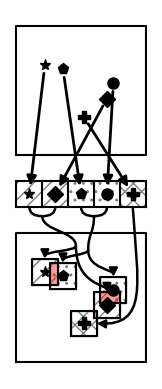
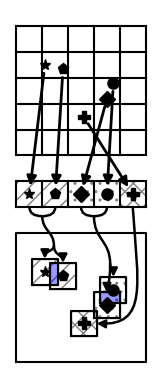

Here is the Python script that generated these plots, in order:
"""
Visualize P2G variants on a three-level parallel machine
(league -> team -> thread).
"""

import numpy as np
import matplotlib.pyplot as plt
from matplotlib.patches import FancyArrowPatch, PathPatch
from matplotlib.path import Path

MARKERS = ["*", "p", "P", "o", "D"]
MARKER_SIZE = 8
ARROW_COLOR = "black"

# Macro for team hatch patterns
HATCHES = ["//", "..", "xx"]

# Macros for footprint overlap shading
SAME_TEAM_OVERLAP_COLOR = "blue"
DIFF_TEAM_OVERLAP_COLOR = "red"
OVERLAP_ALPHA = 0.4


def box(ax, x0, y0, ncols, nrows, grid=True):
    """
    Plot grid lines originating from (x0, y0).
    Each grid cell has width 1.
    If grid=False, only plot the outline of the computational box.
    """
    xs = np.linspace(x0, x0 + ncols, ncols + 1)
    ys = np.linspace(y0, y0 + nrows, nrows + 1)

    if grid:
        for x in xs:
            ax.plot([x, x], [y0, y0 + nrows], color="black")
        for y in ys:
            ax.plot([x0, x0 + ncols], [y, y], color="black")
    else:
        x = [x0, x0 + ncols, x0 + nrows, x0, x0]
        y = [y0, y0, y0 + nrows, y0 + nrows, y0]
        ax.plot(x, y, color="black")


def setup_axes():
    fig, ax = plt.subplots()
    ax.axis("off")
    ax.set_aspect("equal")
    return fig, ax


def add_particles(ax, x0, y0, ncols, nrows, subset=None):
    """
    Plot particle markers. If subset is given (an iterable of marker
    indices), only those particles are plotted; positions for all
    particles are still returned.
    """
    positions = {
        0: (x0 + 1.1, y0 + nrows - 1.5),
        1: (x0 + 1.8, y0 + nrows - 1.66),
        2: (x0 + 2.6, y0 + nrows - 3.5),
        3: (x0 + 3.75, y0 + nrows - 2.2),
        4: (x0 + 3.5, y0 + nrows - 2.8),
    }
    for ii, (px, py) in positions.items():
        if subset is not None and ii not in subset:
            continue
        ax.plot(
            px, py, marker=MARKERS[ii], markersize=MARKER_SIZE, color="black", zorder=3
        )
    return positions


def add_grid(ax, x0, y0, nrows, ncols, positions, P, order=None):
    """
    Draws each particle's local footprint box, fills it with its team's hatch pattern,
    and shades overlapping footprint regions in red (different team) or green (same team).
    """
    h = 1.0 / P
    radius = P * h / 2  # Support radius

    # 1. Map particle index -> team ID & hatch pattern using the HATCHES macro
    if order is not None:
        particle_teams = {p_id: i // 2 for i, p_id in enumerate(order)}
        particle_hatches = {
            p_id: HATCHES[(i // 2) % len(HATCHES)] for i, p_id in enumerate(order)
        }
    else:
        particle_teams = {}
        particle_hatches = {}

    # 2. Draw footprint boxes & hatch fills
    for p_id, (px, py) in positions.items():
        hatch_pattern = particle_hatches.get(p_id, None)
        if hatch_pattern:
            ax.fill_between(
                [px - radius, px + radius],
                py - radius,
                py + radius,
                facecolor="none",
                edgecolor="gray",
                hatch=hatch_pattern,
                linewidth=1,
                zorder=0,
            )

        # Local footprint bounding box outline
        bx = [px - radius, px + radius, px + radius, px - radius, px - radius]
        by = [py - radius, py - radius, py + radius, py + radius, py - radius]
        ax.plot(bx, by, color="black", zorder=2)

    # 3. Detect overlaps between particle footprints and shade accordingly
    p_ids = list(positions.keys())
    for i in range(len(p_ids)):
        for j in range(i + 1, len(p_ids)):
            p1_id, p2_id = p_ids[i], p_ids[j]
            px1, py1 = positions[p1_id]
            px2, py2 = positions[p2_id]

            # Calculate rectangular intersection bounds
            x_min = max(px1 - radius, px2 - radius)
            x_max = min(px1 + radius, px2 + radius)
            y_min = max(py1 - radius, py2 - radius)
            y_max = min(py1 + radius, py2 + radius)

            # Check if there is a spatial overlap
            if x_min < x_max and y_min < y_max:
                team1 = particle_teams.get(p1_id)
                team2 = particle_teams.get(p2_id)

                if team1 is not None and team2 is not None:
                    # Choose macro color based on team match
                    color = (
                        SAME_TEAM_OVERLAP_COLOR
                        if team1 == team2
                        else DIFF_TEAM_OVERLAP_COLOR
                    )

                    ax.fill_between(
                        [x_min, x_max],
                        y_min,
                        y_max,
                        facecolor=color,
                        alpha=OVERLAP_ALPHA,
                        edgecolor="none",
                        zorder=1,
                    )


def set_team(ax, x0, y0, ncols, order, positions):
    """
    Plots team elements and highlights pairs of adjacent boxes
    using alternating hatch patterns configured via HATCHES macro.
    """
    # Fill pairs of 2 boxes with hatches
    for i in range(0, ncols, 2):
        x_start = x0 + i
        x_end = x0 + min(i + 2, ncols)

        hatch_pattern = HATCHES[(i // 2) % len(HATCHES)]

        ax.fill_between(
            [x_start, x_end],
            y0,
            y0 + 1,
            facecolor="none",
            edgecolor="gray",
            hatch=hatch_pattern,
            linewidth=0,
            zorder=0,
        )

    for i, ii in enumerate(order):
        target = (x0 + i + 0.5, y0 + 0.5)
        arrow = FancyArrowPatch(
            positions[ii],
            target,
            arrowstyle="-|>",
            mutation_scale=14,
            linewidth=2,
            color=ARROW_COLOR,
            shrinkA=6,
            shrinkB=6,
            zorder=1,
        )
        ax.add_patch(arrow)
        ax.plot(
            *target, marker=MARKERS[ii], markersize=MARKER_SIZE, color="black", zorder=2
        )


def add_team_connections(ax, x0, y0_team_bottom, order, positions_l3, P=4):
    ncols = len(order)
    h = 1.0 / P
    radius = P * h / 2

    for t in range(0, (ncols + 1) // 2):
        idx1 = 2 * t
        idx2 = 2 * t + 1

        p1_id = order[idx1] if idx1 < ncols else None
        p2_id = order[idx2] if idx2 < ncols else None

        x1_start = x0 + idx1 + 0.5
        y_start = y0_team_bottom

        if p2_id is not None:
            x2_start = x0 + idx2 + 0.5
            x_mid_start = (x1_start + x2_start) / 2.0
            y_merge = y_start - 0.35

            t1_pos = positions_l3[p1_id]
            t2_pos = positions_l3[p2_id]

            targets = [(t1_pos, p1_id), (t2_pos, p2_id)]
            targets.sort(key=lambda item: item[0][0])

            t_left_pos, _ = targets[0]
            t_right_pos, _ = targets[1]

            t_left_target = (t_left_pos[0], t_left_pos[1] + radius)
            t_right_target = (t_right_pos[0], t_right_pos[1] + radius)

            x_mid_end = (t_left_target[0] + t_right_target[0]) / 2.0
            y_split = max(t_left_target[1], t_right_target[1]) + 0.5

            path_m1 = Path(
                [(x1_start, y_start), (x1_start, y_merge), (x_mid_start, y_merge)],
                [Path.MOVETO, Path.CURVE3, Path.CURVE3],
            )

            path_m2 = Path(
                [(x2_start, y_start), (x2_start, y_merge), (x_mid_start, y_merge)],
                [Path.MOVETO, Path.CURVE3, Path.CURVE3],
            )

            path_trunk = Path(
                [
                    (x_mid_start, y_merge),
                    (x_mid_start, (y_merge + y_split) / 2),
                    (x_mid_end, (y_merge + y_split) / 2),
                    (x_mid_end, y_split),
                ],
                [Path.MOVETO, Path.CURVE4, Path.CURVE4, Path.CURVE4],
            )

            path_s1 = Path(
                [
                    (x_mid_end, y_split),
                    (x_mid_end, t_left_target[1] + 0.3),
                    (t_left_target[0], t_left_target[1] + 0.3),
                    t_left_target,
                ],
                [Path.MOVETO, Path.CURVE4, Path.CURVE4, Path.CURVE4],
            )

            path_s2 = Path(
                [
                    (x_mid_end, y_split),
                    (x_mid_end, t_right_target[1] + 0.3),
                    (t_right_target[0], t_right_target[1] + 0.3),
                    t_right_target,
                ],
                [Path.MOVETO, Path.CURVE4, Path.CURVE4, Path.CURVE4],
            )

            for p in [path_m1, path_m2, path_trunk]:
                patch = PathPatch(
                    p, facecolor="none", edgecolor="black", lw=1.8, zorder=3
                )
                ax.add_patch(patch)

            for p in [path_s1, path_s2]:
                arrow = FancyArrowPatch(
                    path=p,
                    arrowstyle="-|>",
                    mutation_scale=12,
                    linewidth=1.8,
                    color="black",
                    shrinkA=0,
                    shrinkB=2,
                    zorder=3,
                )
                ax.add_patch(arrow)

        else:
            # Single-particle team (e.g. index 4)
            t1_pos = positions_l3[p1_id]
            t1_target = (t1_pos[0] + radius, t1_pos[1])

            # Swing wide outward to clear all footprint boxes on the right
            path = Path(
                [
                    (x1_start, y_start),
                    (x1_start + 0.2, y_start - 3),
                    (t1_target[0] + 2, t1_target[1] - 0.1),
                    t1_target,
                ],
                [Path.MOVETO, Path.CURVE4, Path.CURVE4, Path.CURVE4],
            )

            arrow = FancyArrowPatch(
                path=path,
                arrowstyle="-|>",
                mutation_scale=12,
                linewidth=1.8,
                color="black",
                shrinkA=0,
                shrinkB=2,
                zorder=3,
            )
            ax.add_patch(arrow)


def input_driven(order, cell_grid):
    fig, ax = setup_axes()
    x0, y0 = (0, 0)
    ncols, nrows = (5, 5)

    # Level 1: League parallelism
    box(ax, x0, y0, ncols, nrows, grid=cell_grid)
    positions = add_particles(ax, x0, y0, ncols, nrows)

    # Level 2: Team parallelism
    box(ax, x0, y0 - 2, ncols, 1)
    set_team(ax, x0, y0 - 2, ncols, order, positions)

    # Level 3: Thread parallelism
    box(ax, x0, y0 - 3 - nrows, ncols, nrows, grid=False)
    positions_l3 = add_particles(ax, x0, y0 - 3 - nrows, ncols, nrows)
    add_grid(ax, x0, y0 - 3 - nrows, nrows, ncols, positions_l3, P=4, order=order)

    # Level 2 -> Level 3 team connections
    add_team_connections(ax, x0, y0 - 2, order, positions_l3, P=4)
    return fig, ax


def main():
    # P2G-BASE
    input_driven([0, 4, 1, 3, 2], False)
    # P2G-SOURCE
    input_driven([0, 1, 4, 3, 2], True)
    plt.show()


if __name__ == "__main__":
    exit(main())
